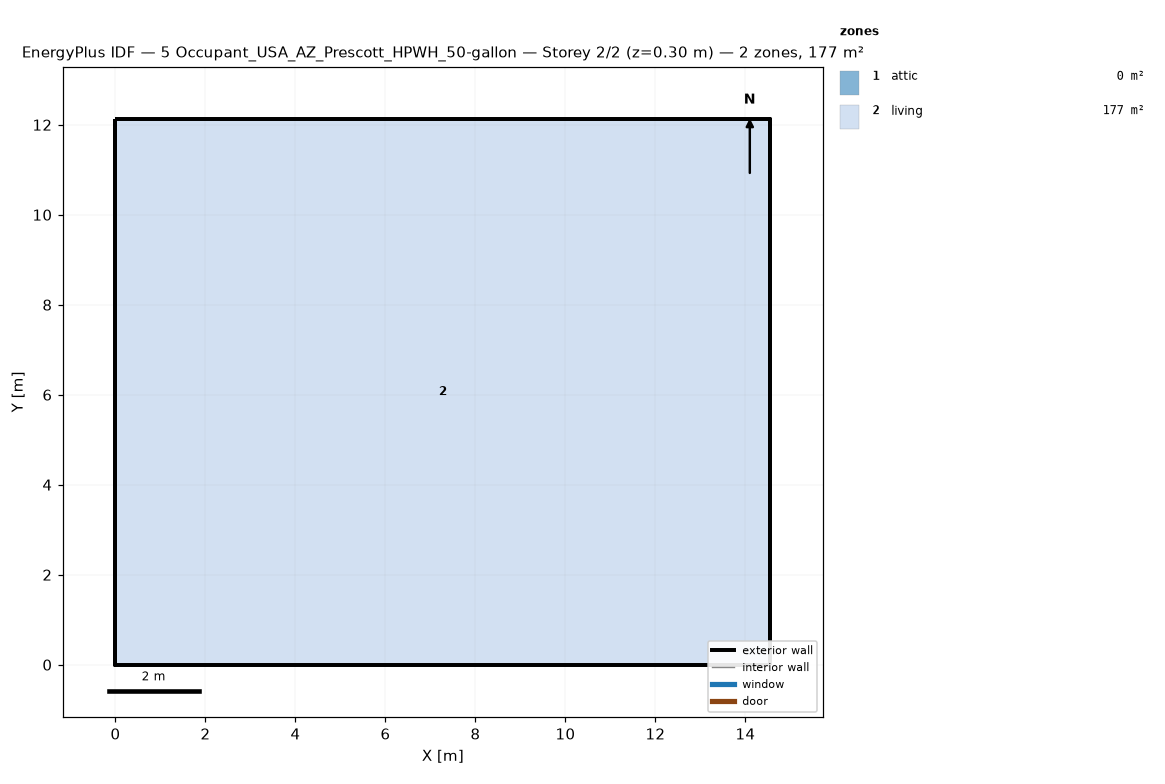
=== STOREY PLAN SPEC (per zone: floor XY polygon, exterior-wall plan segments, windows/doors) ===
zone 1: attic  (0.0 m²)
  exterior wall: (14.55, 0.00) – (14.55, 12.13) – (14.55, 6.06)  [18.2 m]
  exterior wall: (0.00, 12.13) – (0.00, 0.00) – (0.00, 6.06)  [18.2 m]
zone 2: living  (176.5 m²)
  floor: (0.00, 0.00) (0.00, 12.13) (14.55, 12.13) (14.55, 0.00)
  exterior wall: (0.00, 0.00) – (14.55, 0.00)  [14.6 m]
  exterior wall: (14.55, 0.00) – (14.55, 12.13)  [12.1 m]
  exterior wall: (14.55, 12.13) – (0.00, 12.13)  [14.6 m]
  exterior wall: (0.00, 12.13) – (0.00, 0.00)  [12.1 m]

=== DERIVED (storey summary) ===
Building: 5 Occupant_USA_AZ_Prescott_HPWH_50-gallon
Storey: 2 of 2  (floor level z = 0.30 m)
Storey gross floor area: 176.5 m²
Zones on this storey: 2
  - attic: floor 0.0 m²; exterior wall 36.4 m (24.5 m²); WWR 0.0%
  - living: floor 176.5 m²; exterior wall 53.4 m (146.4 m²); WWR 0.0%
Zone adjacency: (none detected)